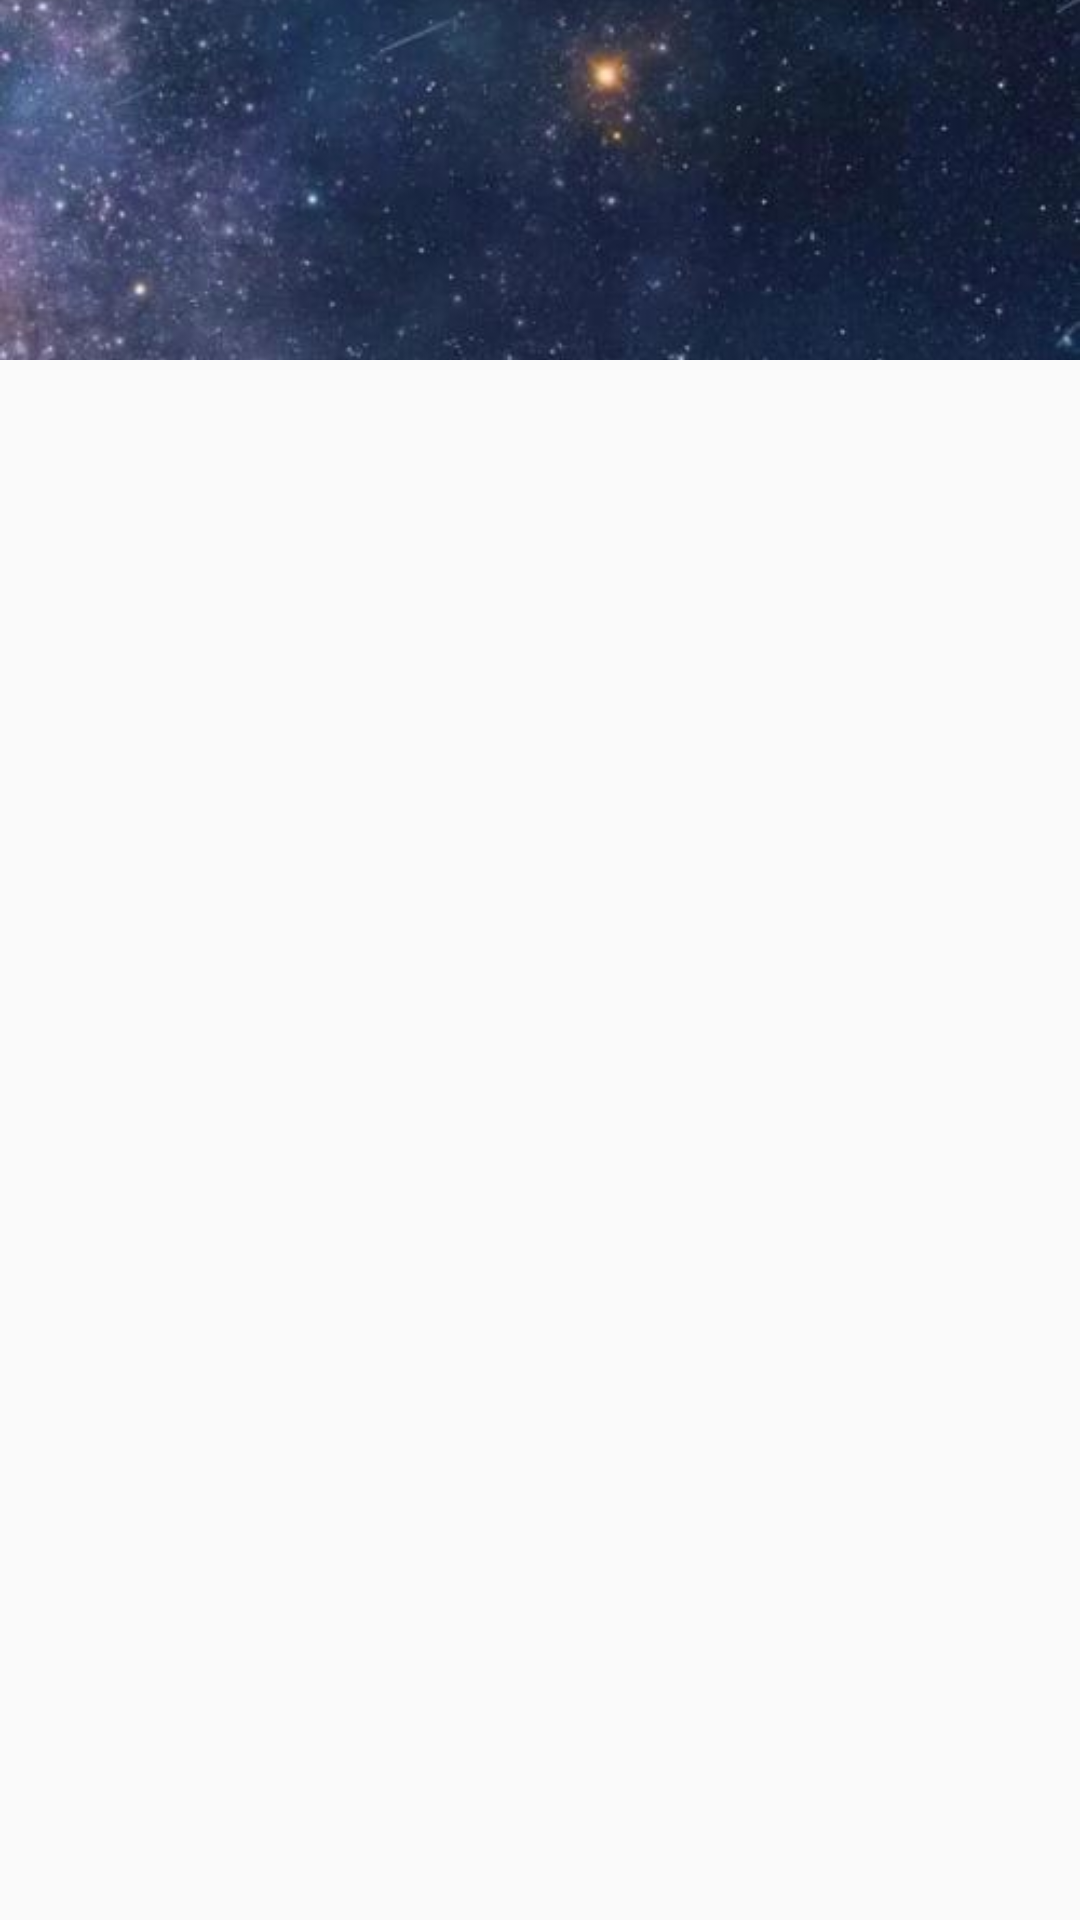

Android layout source for this screen:
<!-- AndroidManifest.xml: application theme AppTheme -->
<!-- res/layout/img_grid_item.xml -->
<?xml version="1.0" encoding="utf-8"?>
<RelativeLayout
    xmlns:android="http://schemas.android.com/apk/res/android"
    android:layout_width="match_parent"
    android:layout_height="match_parent">

    <ImageView
        android:id="@+id/iv_img"
        android:layout_width="match_parent"
        android:layout_height="120dp"
        android:src="@drawable/bg_two"
        android:scaleType="centerCrop"
        />
</RelativeLayout>
<!-- resources referenced by this layout -->
<resources>
  <!-- drawable bg_two: jpg bitmap (drawable, 56328 bytes) -->
  <style name="AppTheme" parent="Theme.AppCompat.Light.NoActionBar">
          
          <item name="colorPrimary">@color/colorPrimary</item>
          <item name="colorPrimaryDark">@color/colorPrimaryDark</item>
          <item name="colorAccent">@color/colorAccent</item>
  
          
      </style>
  <color name="colorPrimary">#3F51B5</color>
  <color name="colorPrimaryDark">#303F9F</color>
  <color name="colorAccent">#FF4081</color>
</resources>
